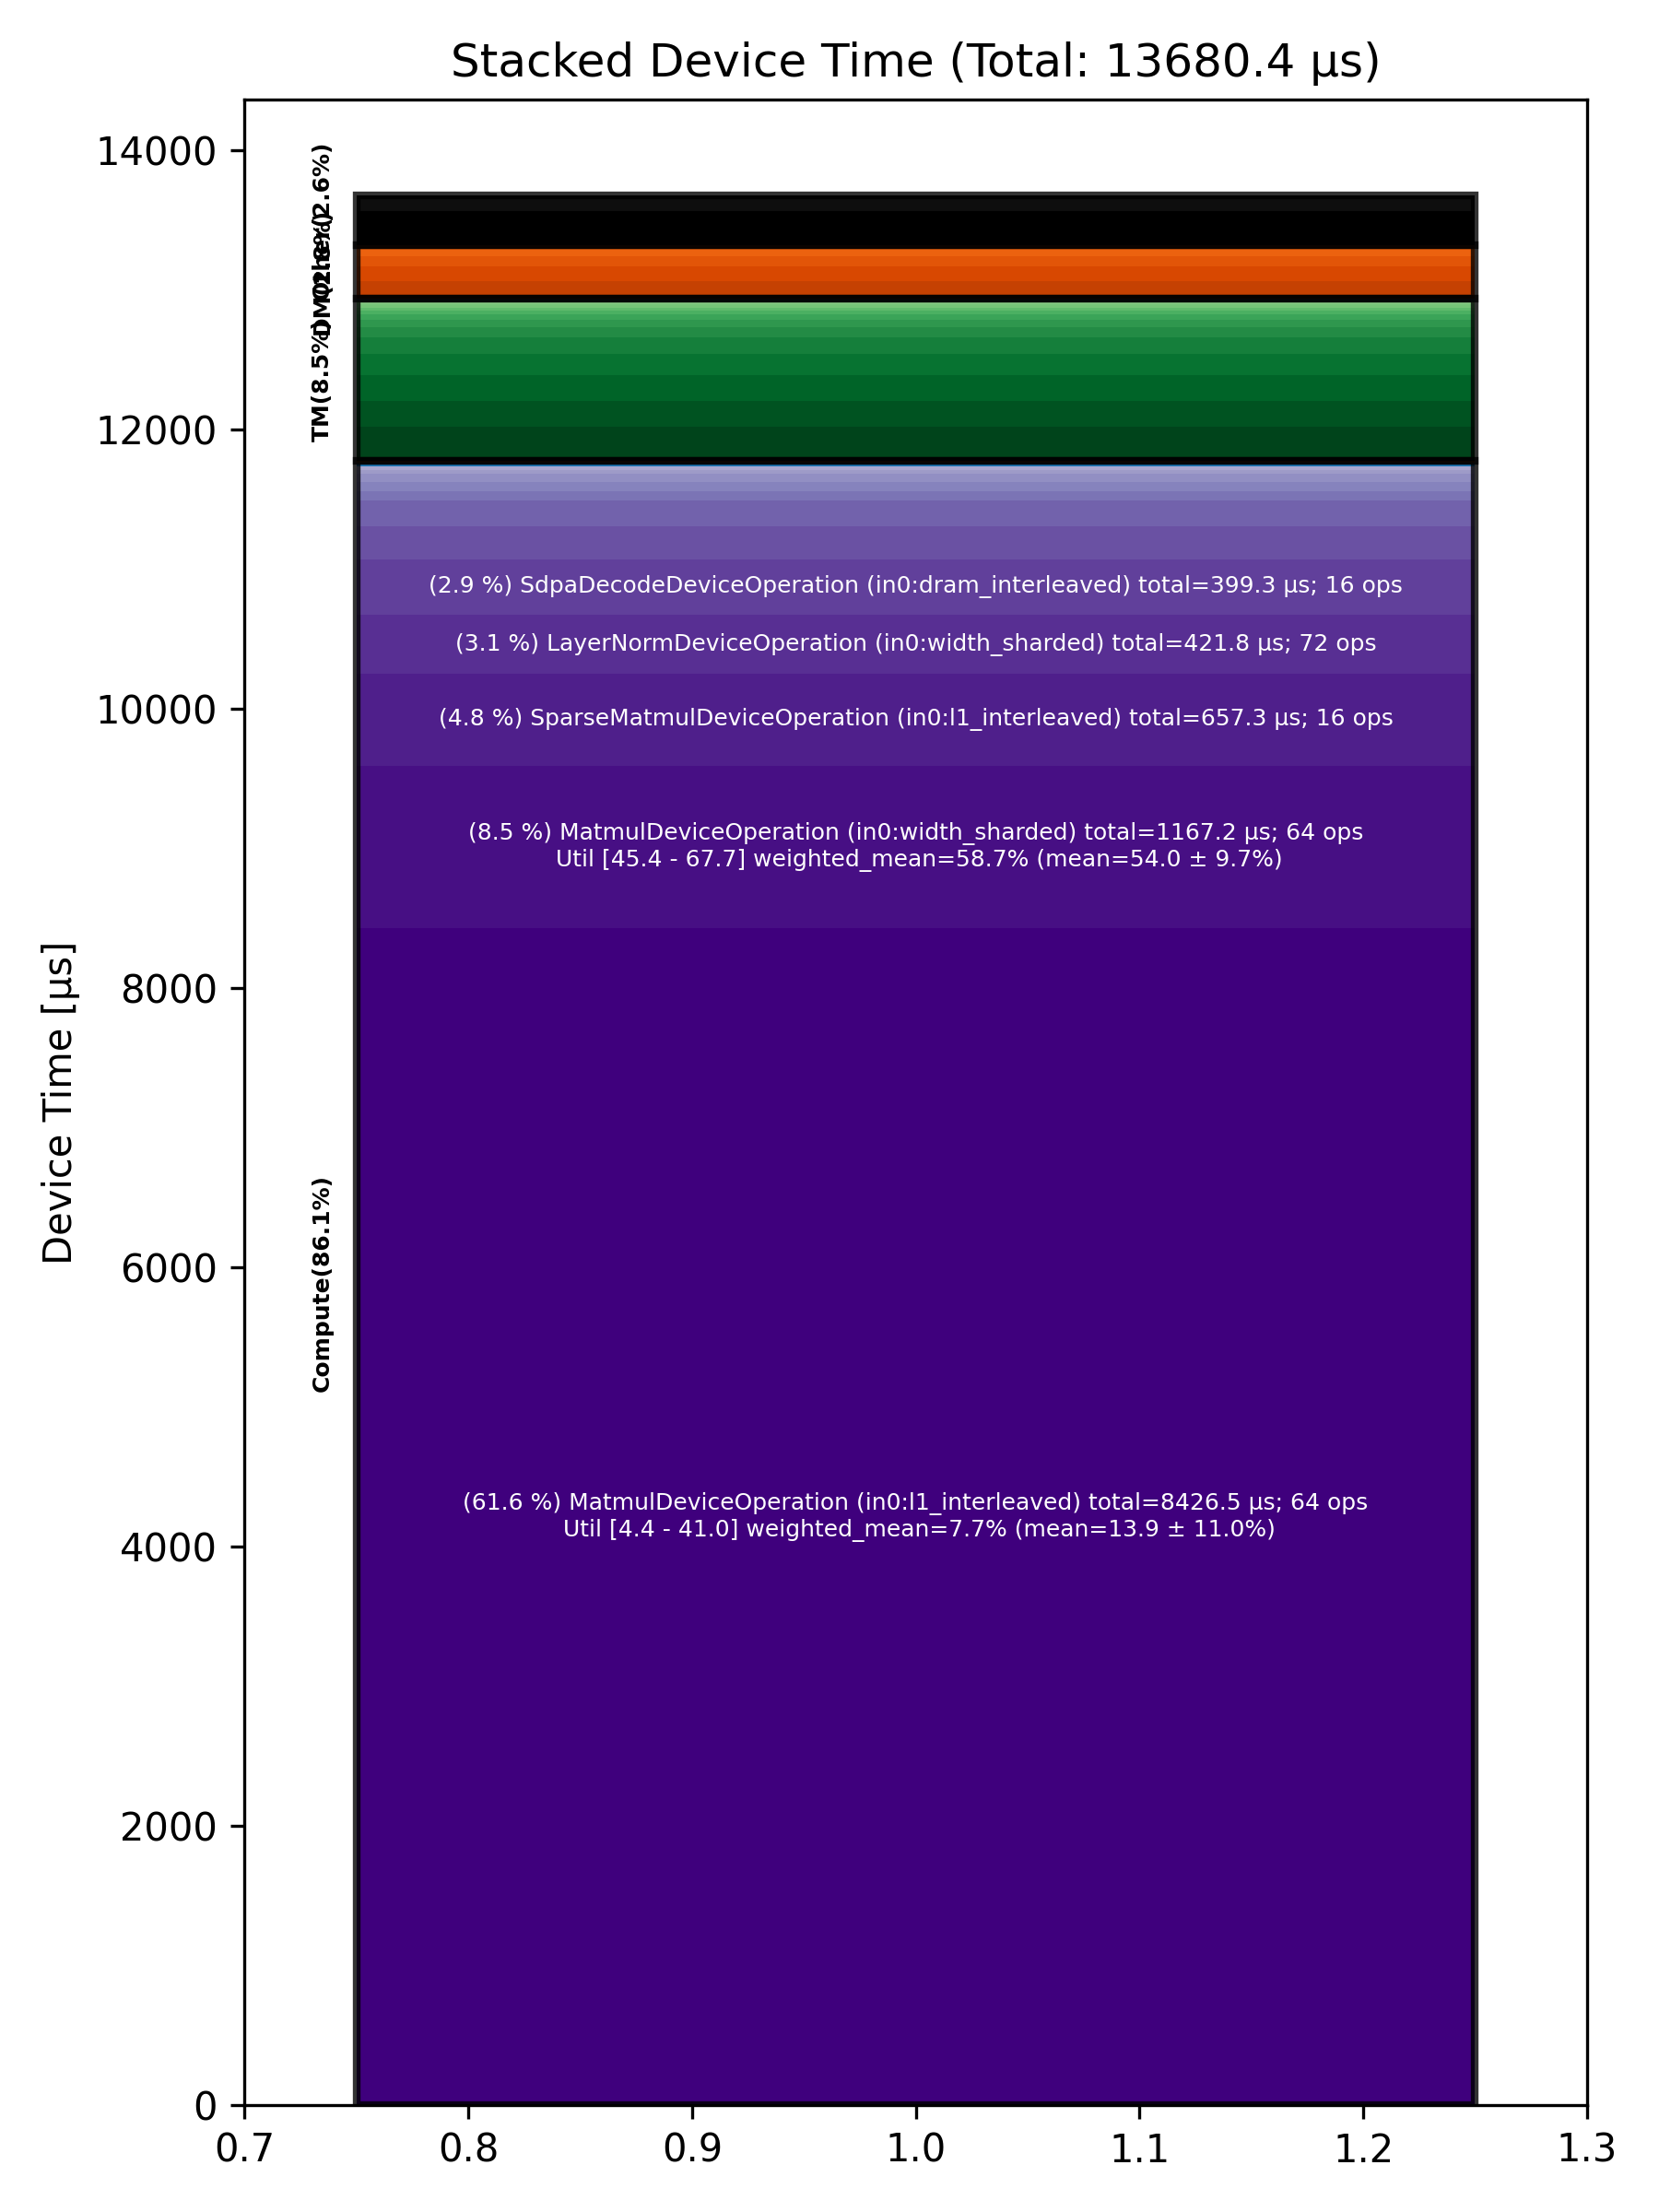

Source data for this figure (header and first rows):
Total % [%], Op Code, Device Time Sum [μs], Op Count, Op Category, Min FLOPs [%], Max FLOPs [%], Mean FLOPs [%], Std FLOPs [%], Weighted Mean FLOPs [%]
61.60, MatmulDeviceOperation (in0:l1_interleave…, 8427, 64, Compute, 4.37, 40.98, 13.91, 10.99, 7.71
8.53, MatmulDeviceOperation (in0:width_sharded…, 1167, 64, Compute, 45.36, 67.72, 54.01, 9.68, 58.75
4.80, SparseMatmulDeviceOperation (in0:l1_inte…, 657.3, 16, Compute, , , , , 
3.08, LayerNormDeviceOperation (in0:width_shar…, 421.8, 72, Compute, , , , , 
2.92, SdpaDecodeDeviceOperation (in0:dram_inte…, 399.3, 16, Compute, , , , , 
1.79, UntilizeCodegenDeviceOperation (in0:l1_i…, 244.6, 16, Other, , , , , 
1.77, FillPadDeviceOperation (in0:l1_interleav…, 241.6, 40, TM, , , , , 
1.71, BinaryNgDeviceOperation (in0:l1_interlea…, 234.2, 64, Compute, , , , , 
1.38, MatmulDeviceOperation (in0:dram_interlea…, 188.5, 16, Compute, 12.60, 13.03, 12.88, 0.12, 12.88
1.37, SliceDeviceOperation (in0:l1_interleaved…, 187.2, 144, TM, , , , , 
1.36, ReshapeViewDeviceOperation (in0:l1_inter…, 185.6, 24, TM, , , , , 
1.10, TransposeDeviceOperation (in0:dram_inter…, 150.6, 48, TM, , , , , 
0.92, InterleavedToShardedDeviceOperation (in0…, 125.9, 104, DM, , , , , 
0.86, TilizeWithValPaddingDeviceOperation (in0…, 117.7, 24, TM, , , , , 
0.79, ShardedToInterleavedDeviceOperation (in0…, 107.5, 88, DM, , , , , 
0.78, TopKDeviceOperation (in0:l1_interleaved), 107, 8, Other, , , , , 
0.54, TilizeWithValPaddingDeviceOperation (in0…, 74.12, 24, TM, , , , , 
0.52, PagedUpdateCacheDeviceOperation (in0:dra…, 70.63, 16, DM, , , , , 
0.48, UnaryDeviceOperation (in0:l1_interleaved…, 65.83, 24, Compute, , , , , 
0.48, InterleavedToShardedDeviceOperation (in0…, 65.37, 88, DM, , , , , 
0.44, RotaryEmbeddingLlamaDeviceOperation (in0…, 60.77, 32, Compute, , , , , 
0.44, BinaryNgDeviceOperation (in0:width_shard…, 60.65, 40, Compute, , , , , 
0.39, TransposeDeviceOperation (in0:l1_interle…, 54.00, 16, TM, , , , , 
0.25, TypecastDeviceOperation (in0:l1_interlea…, 34.45, 24, TM, , , , , 
0.21, FastReduceNCDeviceOperation (in0:l1_inte…, 29.15, 16, Compute, , , , , 
0.20, EmbeddingsDeviceOperation (in0:dram_inte…, 27.57, 24, Compute, , , , , 
0.20, ConcatDeviceOperation (in0:dram_interlea…, 27.21, 16, TM, , , , , 
0.18, NLPConcatHeadsDecodeDeviceOperation (in0…, 25.27, 16, TM, , , , , 
0.18, UntilizeWithUnpaddingDeviceOperation (in…, 24.17, 24, TM, , , , , 
0.17, ConcatDeviceOperation (in0:l1_interleave…, 23.79, 16, TM, , , , , 
0.12, ShardedToInterleavedDeviceOperation (in0…, 16.41, 32, DM, , , , , 
0.11, ReduceDeviceOperation (in0:l1_interleave…, 15.51, 8, Compute, , , , , 
0.09, EmbeddingsDeviceOperation (in0:l1_interl…, 12.04, 8, Compute, , , , , 
0.08, UnaryDeviceOperation (in0:dram_interleav…, 11.42, 8, Compute, , , , , 
0.05, TypecastDeviceOperation (in0:dram_interl…, 7.25, 8, TM, , , , , 
0.05, SliceDeviceOperation (in0:dram_interleav…, 7.21, 8, TM, , , , , 
0.04, PlusOneDeviceOperation (in0:dram_interle…, 4.94, 8, Other, , , , , 
